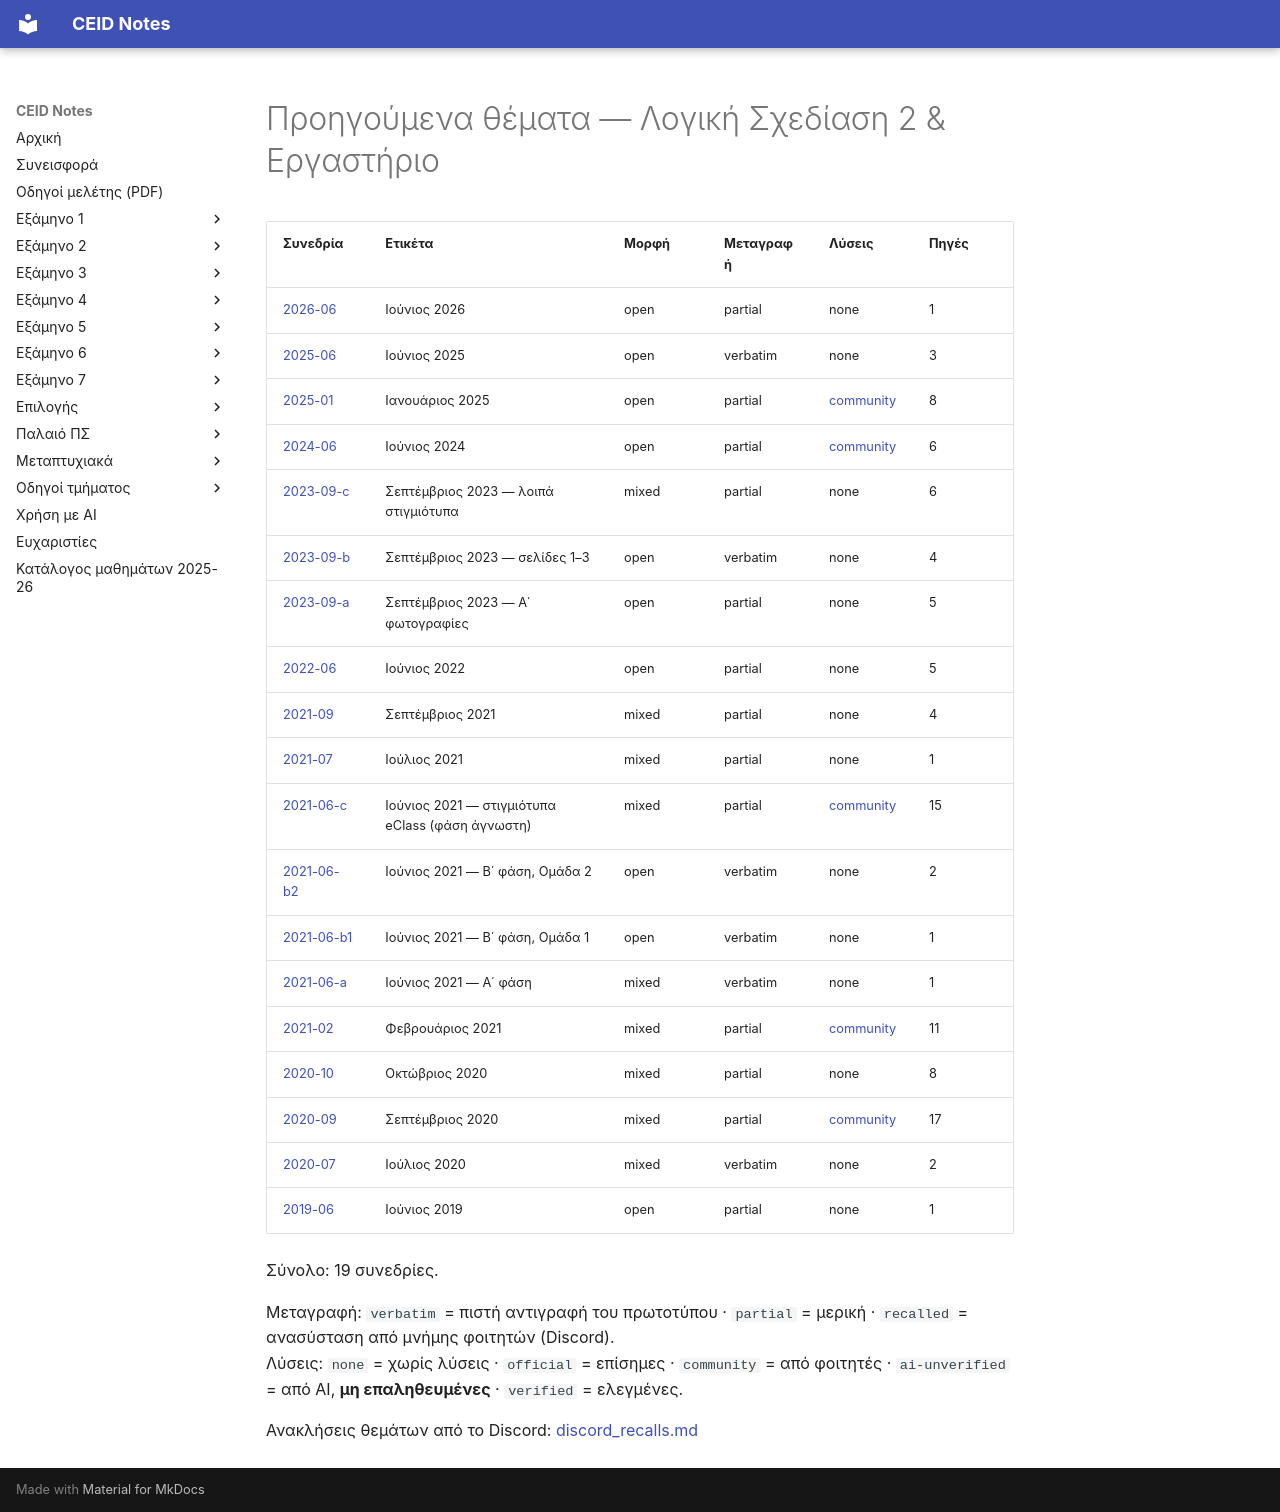

repository: kdngiorgos/ceid-notes · page: Old Classes (Παλαιό Πρόγραμμα Σπουδών)/Λογική Σχεδίαση 2 & Εργαστήριο/Previous Exams/index.html · generator: mkdocs

# Προηγούμενα θέματα — Λογική Σχεδίαση 2 & Εργαστήριο

<!-- BEGIN:sessions -->
| Συνεδρία | Ετικέτα | Μορφή | Μεταγραφή | Λύσεις | Πηγές |
|---|---|---|---|---|---|
| [2026-06](2026-06.md) | Ιούνιος 2026 | open | partial | none | 1 |
| [2025-06](2025-06.md) | Ιούνιος 2025 | open | verbatim | none | 3 |
| [2025-01](2025-01.md) | Ιανουάριος 2025 | open | partial | [community](2025-01.md) | 8 |
| [2024-06](2024-06.md) | Ιούνιος 2024 | open | partial | [community](2024-06.md) | 6 |
| [2023-09-c](2023-09-c.md) | Σεπτέμβριος 2023 — λοιπά στιγμιότυπα | mixed | partial | none | 6 |
| [2023-09-b](2023-09-b.md) | Σεπτέμβριος 2023 — σελίδες 1–3 | open | verbatim | none | 4 |
| [2023-09-a](2023-09-a.md) | Σεπτέμβριος 2023 — Α΄ φωτογραφίες | open | partial | none | 5 |
| [2022-06](2022-06.md) | Ιούνιος 2022 | open | partial | none | 5 |
| [2021-09](2021-09.md) | Σεπτέμβριος 2021 | mixed | partial | none | 4 |
| [2021-07](2021-07.md) | Ιούλιος 2021 | mixed | partial | none | 1 |
| [2021-06-c](2021-06-c.md) | Ιούνιος 2021 — στιγμιότυπα eClass (φάση άγνωστη) | mixed | partial | [community](2021-06-c.md) | 15 |
| [2021-06-b2](2021-06-b2.md) | Ιούνιος 2021 — Β΄ φάση, Ομάδα 2 | open | verbatim | none | 2 |
| [2021-06-b1](2021-06-b1.md) | Ιούνιος 2021 — Β΄ φάση, Ομάδα 1 | open | verbatim | none | 1 |
| [2021-06-a](2021-06-a.md) | Ιούνιος 2021 — Α΄ φάση | mixed | verbatim | none | 1 |
| [2021-02](2021-02.md) | Φεβρουάριος 2021 | mixed | partial | [community](2021-02.md) | 11 |
| [2020-10](2020-10.md) | Οκτώβριος 2020 | mixed | partial | none | 8 |
| [2020-09](2020-09.md) | Σεπτέμβριος 2020 | mixed | partial | [community](2020-09.md) | 17 |
| [2020-07](2020-07.md) | Ιούλιος 2020 | mixed | verbatim | none | 2 |
| [2019-06](2019-06.md) | Ιούνιος 2019 | open | partial | none | 1 |

Σύνολο: 19 συνεδρίες.

Μεταγραφή: `verbatim` = πιστή αντιγραφή του πρωτοτύπου · `partial` = μερική · `recalled` = ανασύσταση από μνήμης φοιτητών (Discord).  
Λύσεις: `none` = χωρίς λύσεις · `official` = επίσημες · `community` = από φοιτητές · `ai-unverified` = από AI, **μη επαληθευμένες** · `verified` = ελεγμένες.

Ανακλήσεις θεμάτων από το Discord: [discord_recalls.md](discord_recalls.md)
<!-- END:sessions -->
